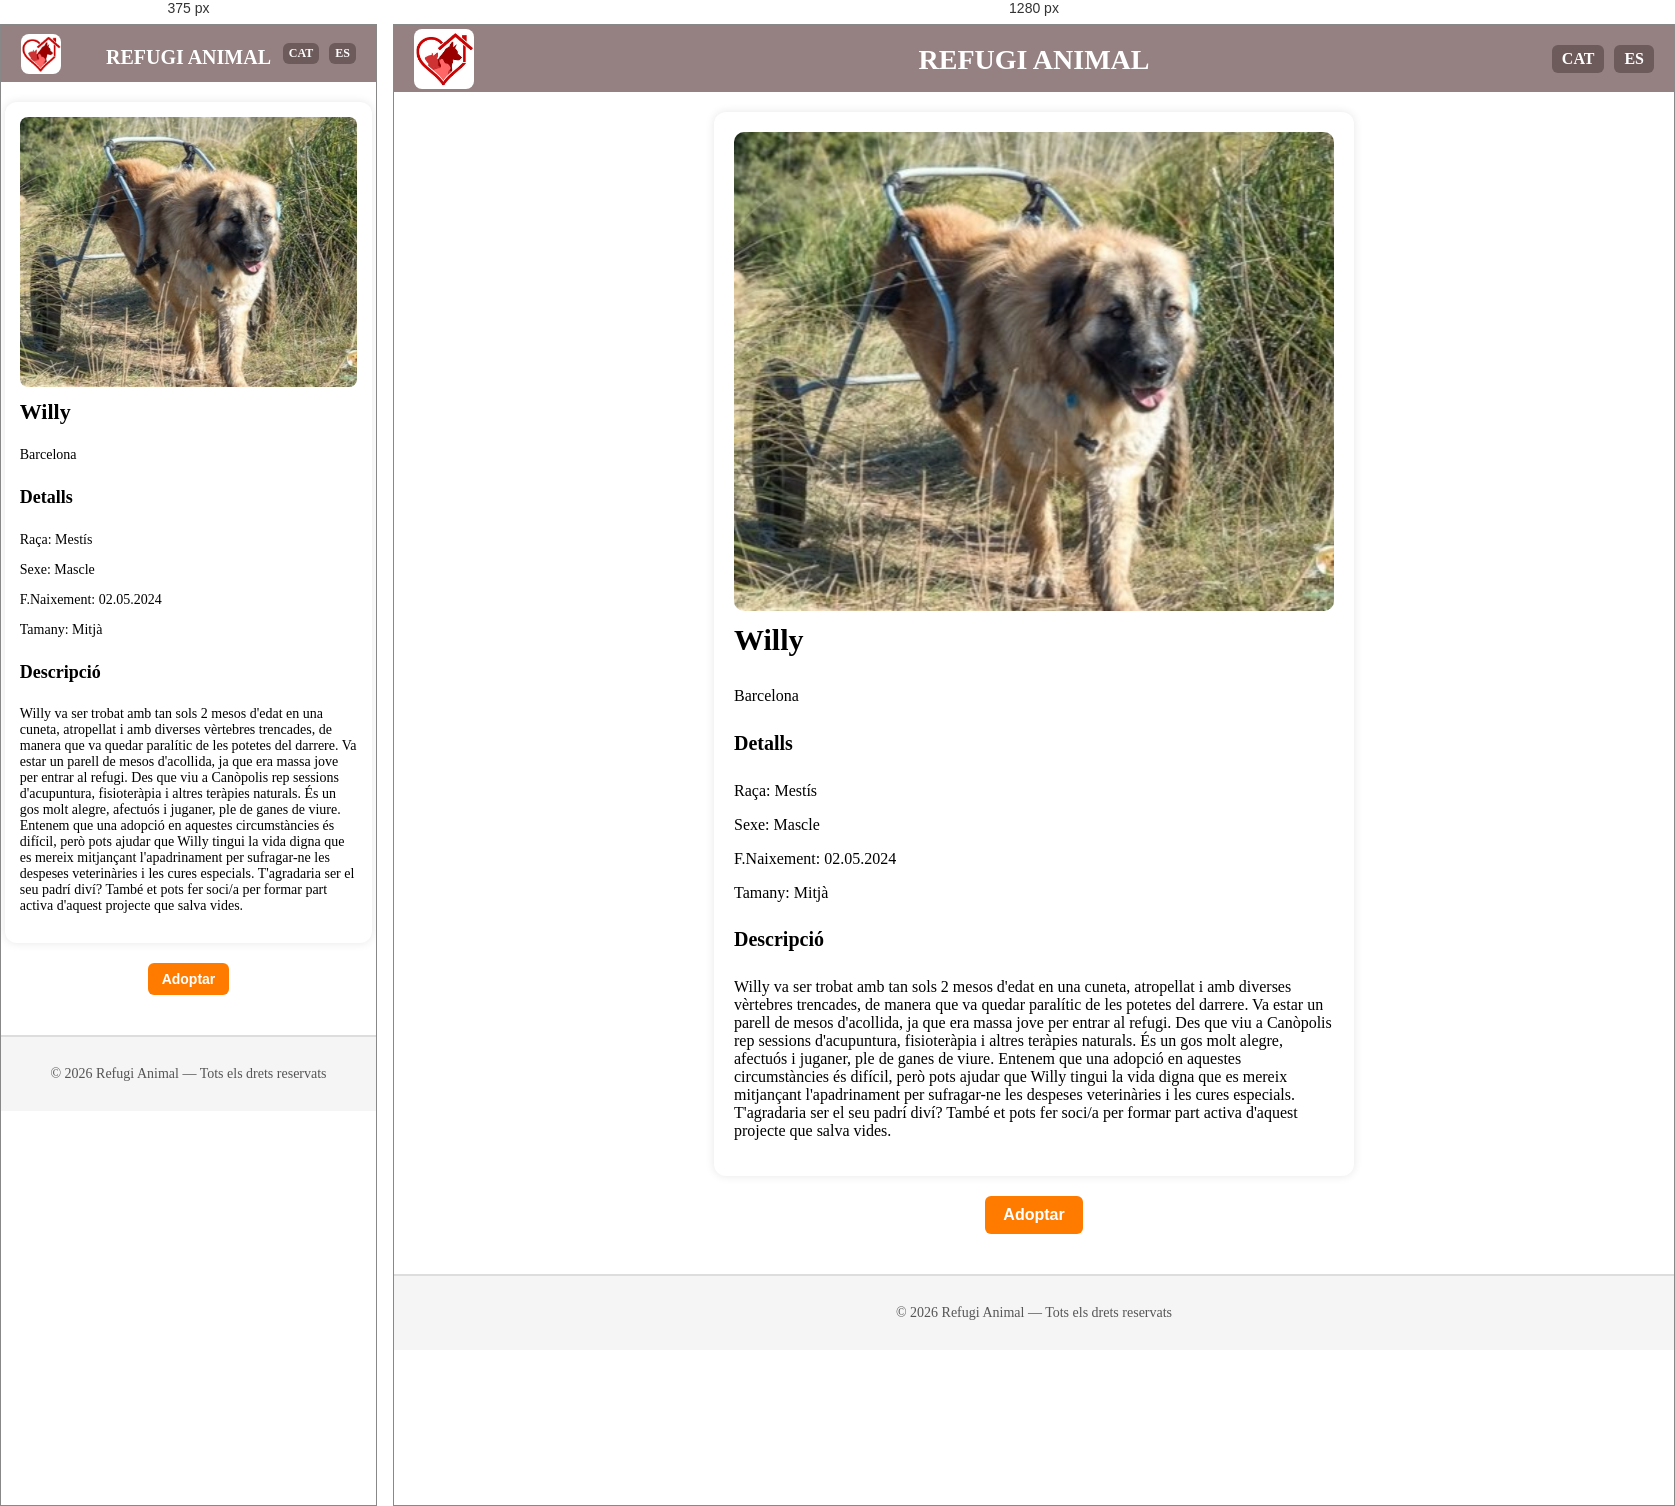
Rendered at 375 px and 1280 px, left to right.

<!-- file: willy.html -->
<!DOCTYPE html>
<html lang="cat">

<head>
    <meta charset="UTF-8">
    <meta name="viewport" content="width=device-width, initial-scale=1.0">
    <link rel="stylesheet" href="../css/style.css">
    <title>Willy</title>
</head>

<body>
    <div class="header">
        <h1><a href="../index.html">REFUGI ANIMAL</a></h1>
        <img src="../img/logoheader.jpeg" alt="logo" class="logo-header">
        <div class="lang-switch">
            <a href="willy.html">CAT</a>
            <a href="../es/perros/willy.html">ES</a>
        </div>
    </div>

    <div class="contenedor">

        <div class="adopcion">
            <img src="../img/willy.jpg" alt="Willy">
        </div>
        <div>
            <h3>Willy</h3>
            <p>Barcelona</p>
        </div>
        <div>
            <h4>Detalls</h4>
            <p>Raça: Mestís</p>
            <p>Sexe: Mascle</p>
            <p>F.Naixement: 02.05.2024</p>
            <p>Tamany: Mitjà</p>
        </div>
        <div>
            <h4>Descripció</h4>
            <p>
                Willy va ser trobat amb tan sols 2 mesos d'edat en una cuneta, atropellat i amb diverses vèrtebres
                trencades, de manera que va quedar paralític de les potetes del darrere. Va estar un parell de mesos
                d'acollida, ja que era massa jove per entrar al refugi. Des que viu a Canòpolis rep sessions
                d'acupuntura, fisioteràpia i altres teràpies naturals. És un gos molt alegre, afectuós i juganer, ple de
                ganes de viure. Entenem que una adopció en aquestes circumstàncies és difícil, però pots ajudar que
                Willy tingui la vida digna que es mereix mitjançant l'apadrinament per sufragar-ne les despeses
                veterinàries i les cures especials. T'agradaria ser el seu padrí diví? També et pots fer soci/a per
                formar part activa d'aquest projecte que salva vides.
            </p>
        </div>
    </div>
    <div class="btn-container">
        <a href="../form.html">
            <button class="btn">Adoptar</button>
        </a>
    </div>
    <div class="footer">
        <p>© 2026 Refugi Animal — Tots els drets reservats</p>
    </div>
</body>

</html>

/* @media block from style.css */
@media (max-width: 600px) {

    .header {
        padding: 10px 15px;
    }

    .header h1 a {
        font-size: 20px;
    }

    .logo-header {
        width: 40px;
        right: 10px;
    }

    .lang-switch a {
        padding: 3px 6px;
        font-size: 12px;
    }

    .content {
        grid-template-columns: repeat(auto-fit, minmax(140px, 1fr));
        gap: 10px;
        padding: 10px;
    }

    .content h3 {
        font-size: 20px;
    }

    .formulario-box {
        max-width: 90%;
        padding: 15px;
    }

    form input,
    form textarea {
        font-size: 14px;
        padding: 8px;
    }

    .btn {
        font-size: 14px;
        padding: 8px 14px;
    }

    .contenedor {
        max-width: 90%;
        padding: 15px;
    }

    .adopcion img {
        border-radius: 8px;
    }

    h3 {
        font-size: 22px;
    }

    h4 {
        font-size: 18px;
    }

    p {
        font-size: 14px;
    }
}